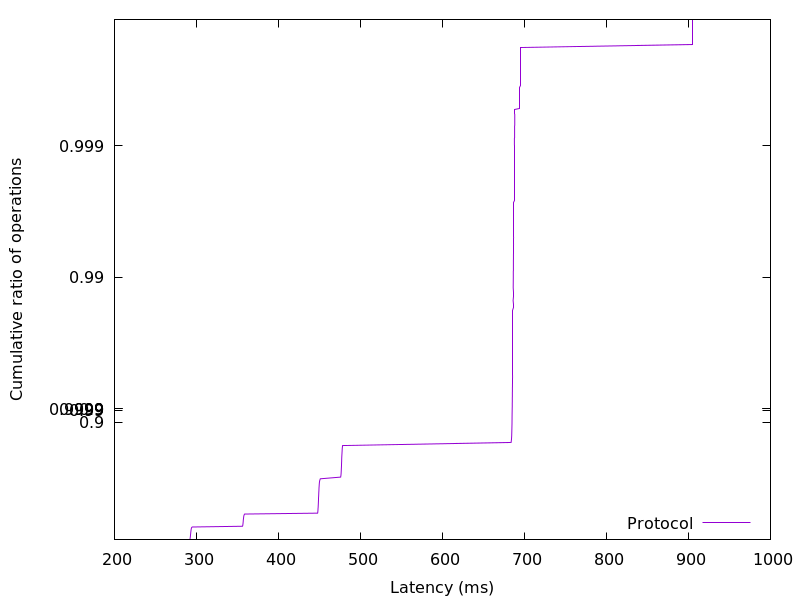

Data behind this chart, as committed beside it:
291.920896, 0.01
292.1, 0.02
292.2, 0.03
292.3, 0.04
292.4, 0.05
292.5, 0.06
292.6, 0.07
292.7, 0.08
292.8, 0.09
292.8, 0.1
292.9, 0.11
293, 0.12
293.1, 0.13
293.2, 0.14
293.3, 0.15
293.4, 0.16
293.5, 0.17
293.6, 0.18
293.8, 0.19
294, 0.2
294.8, 0.21
356.2, 0.22
356.5, 0.23
356.6, 0.24
356.7, 0.25
356.8, 0.26
356.9, 0.27
357, 0.28
357.1, 0.29
357.2, 0.3
357.3, 0.31
357.4, 0.32
357.5, 0.33
357.6, 0.34
357.8, 0.35
358.1, 0.36
358.7, 0.37
447.8, 0.38
448, 0.39
448.1, 0.4
448.2, 0.41
448.2, 0.42
448.3, 0.43
448.4, 0.44
448.5, 0.45
448.5, 0.46
448.6, 0.47
448.6, 0.48
448.7, 0.49
448.8, 0.5
448.8, 0.51
448.9, 0.52
448.9, 0.53
449, 0.54
449.1, 0.55
449.1, 0.56
449.2, 0.57
449.3, 0.58
449.4, 0.59
449.5, 0.6
449.6, 0.61
... 298 more rows
